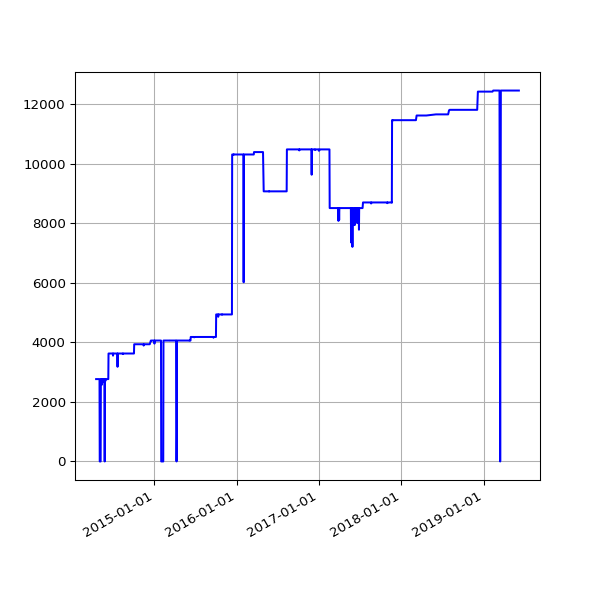

The table this chart was drawn from, first rows:
date, value
2014-04-17 02:32:11 +0100, 2768
2014-04-18 02:34:14 +0100, 2768
2014-04-19 02:36:10 +0100, 2768
2014-04-20 02:32:54 +0100, 2768
2014-04-21 02:37:03 +0100, 2768
2014-04-22 02:37:55 +0100, 2768
2014-04-23 04:02:54 +0100, 2768
2014-04-24 02:39:03 +0100, 2768
2014-04-25 02:39:31 +0100, 2768
2014-04-26 02:42:56 +0100, 2768
2014-04-27 02:29:16 +0100, 2768
2014-04-28 02:30:50 +0100, 2768
2014-04-29 02:45:35 +0100, 2768
2014-04-30 02:37:46 +0100, 2768
2014-05-01 02:34:44 +0100, 2768
2014-05-02 02:40:09 +0100, 2768
2014-05-03 02:28:30 +0100, 0
2014-05-04 02:32:23 +0100, 0
2014-05-05 02:40:28 +0100, 0
2014-05-06 02:43:49 +0100, 0
2014-05-07 02:41:17 +0100, 0
2014-05-08 02:37:50 +0100, 2768
2014-05-09 02:47:07 +0100, 2768
2014-05-10 02:37:52 +0100, 2768
2014-05-11 02:37:42 +0100, 2768
2014-05-12 02:38:38 +0100, 2768
2014-05-13 02:36:47 +0100, 2583
2014-05-14 02:39:16 +0100, 2768
2014-05-15 02:36:06 +0100, 2768
2014-05-16 02:47:36 +0100, 2768
2014-05-17 03:04:38 +0100, 2679
2014-05-18 02:33:13 +0100, 2768
2014-05-19 02:40:32 +0100, 2768
2014-05-20 03:03:44 +0100, 2768
2014-05-21 02:38:40 +0100, 2768
2014-05-22 02:41:01 +0100, 2768
2014-05-23 02:36:18 +0100, 2768
2014-05-24 02:41:54 +0100, 2768
2014-05-25 02:39:44 +0100, 0
2014-05-26 02:40:23 +0100, 2768
2014-05-27 02:51:58 +0100, 2768
2014-05-28 02:41:32 +0100, 2705
2014-05-29 02:41:37 +0100, 2768
2014-05-30 02:40:04 +0100, 2768
2014-05-31 02:44:16 +0100, 2768
2014-06-01 02:38:21 +0100, 2768
2014-06-02 02:37:23 +0100, 2768
2014-06-03 02:37:31 +0100, 2768
2014-06-04 02:38:24 +0100, 2768
2014-06-05 02:35:42 +0100, 2768
2014-06-06 02:38:04 +0100, 2768
2014-06-07 02:37:35 +0100, 2768
2014-06-08 02:41:40 +0100, 2768
2014-06-09 02:45:27 +0100, 2768
2014-06-10 02:39:36 +0100, 2768
2014-06-11 02:48:24 +0100, 3628
2014-06-12 02:43:23 +0100, 3628
2014-06-13 02:43:44 +0100, 3628
2014-06-14 02:41:52 +0100, 3628
2014-06-15 02:48:58 +0100, 3628
... 1,307 more rows
